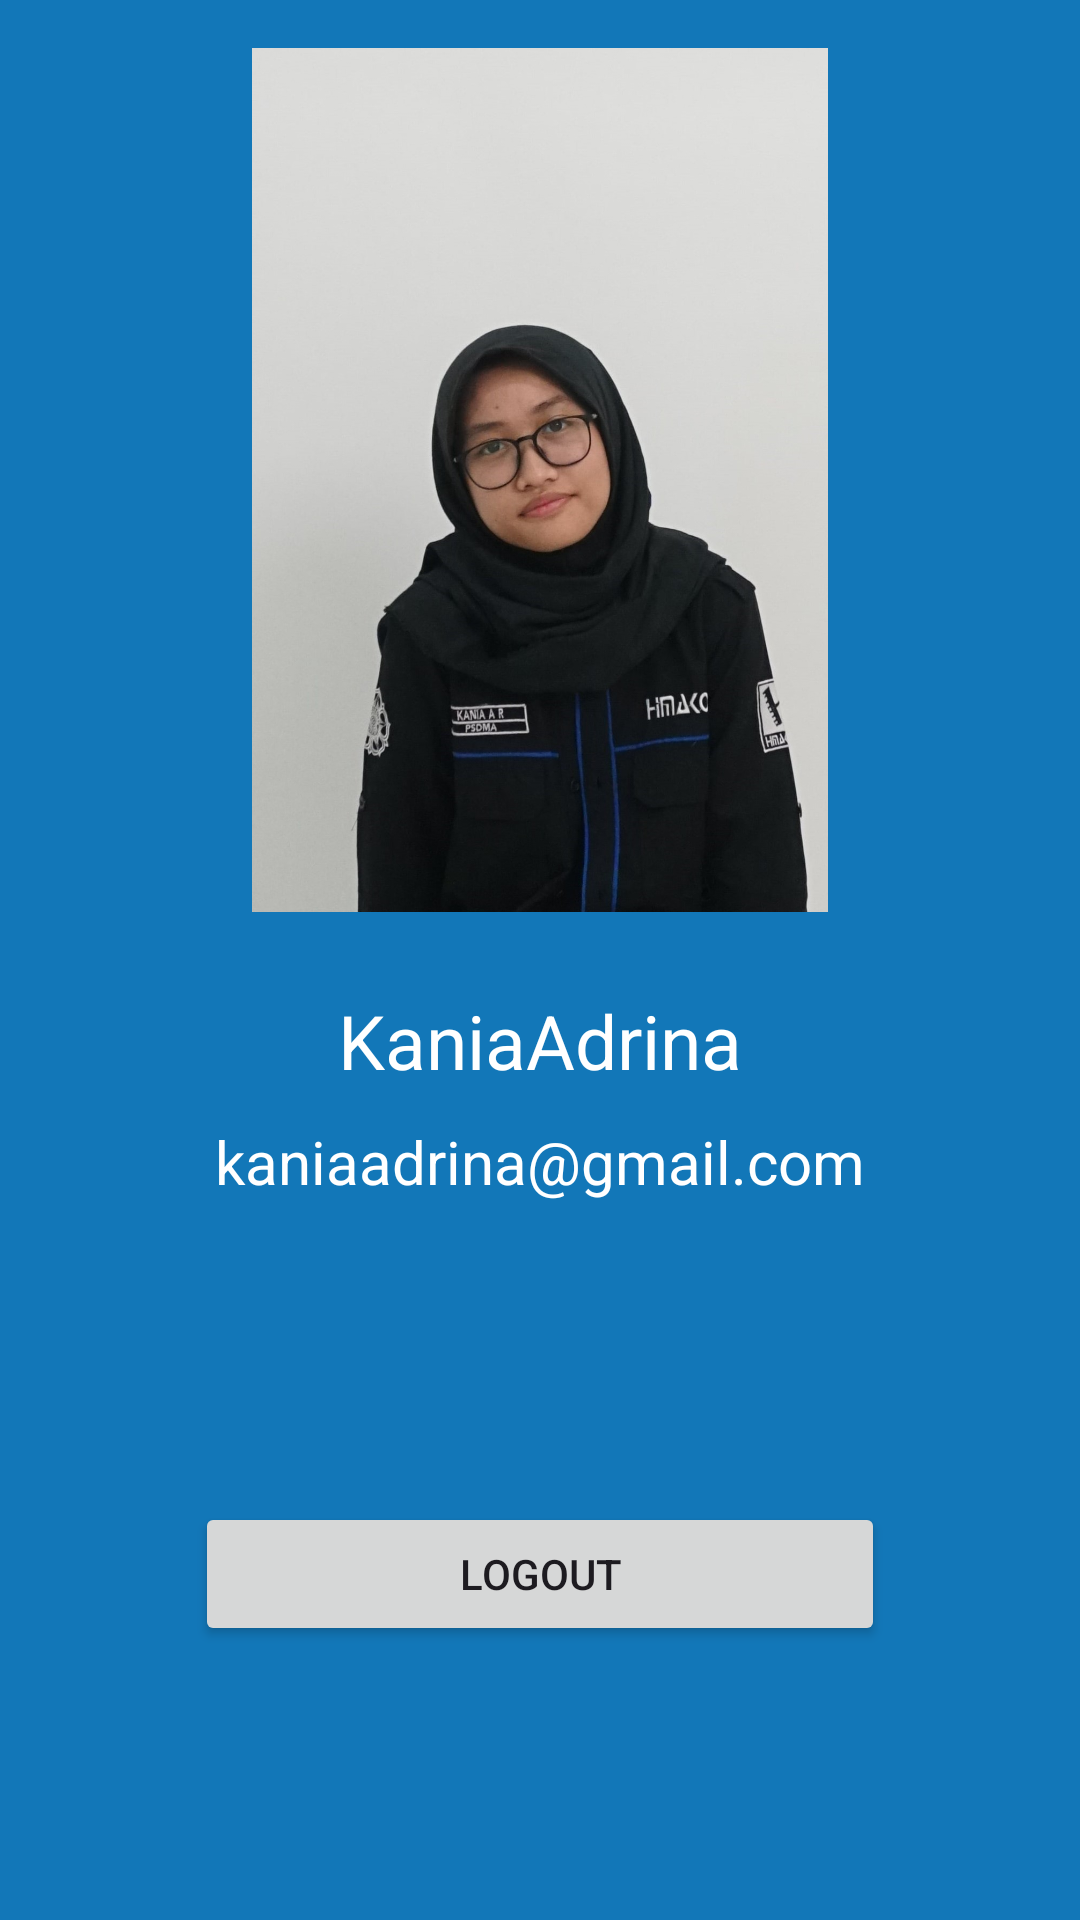

This screen was rendered from an Android layout file. Write that file and the resources it references.
<!-- AndroidManifest.xml: application theme Theme.CapstoneProduct -->
<!-- res/layout/fragment_profile.xml -->
<?xml version="1.0" encoding="utf-8"?>
<androidx.constraintlayout.widget.ConstraintLayout xmlns:android="http://schemas.android.com/apk/res/android"
    xmlns:tools="http://schemas.android.com/tools"
    android:layout_width="match_parent"
    android:layout_height="match_parent"
    android:background="@color/bg"
    xmlns:app="http://schemas.android.com/apk/res-auto"
    tools:context=".ui.profile.ProfileFragment">

    <ImageView
        android:id="@+id/imageView"
        android:layout_width="0dp"
        android:layout_height="0dp"
        android:layout_marginVertical="16dp"
        android:contentDescription="@null"
        app:layout_constraintBottom_toTopOf="@+id/guidelineHorizontal"
        app:layout_constraintEnd_toEndOf="parent"
        app:layout_constraintStart_toStartOf="parent"
        app:layout_constraintTop_toTopOf="parent"
        android:src="@drawable/foto_nia" />

    <TextView
        android:id="@+id/tvUsername"
        android:layout_width="match_parent"
        android:layout_height="wrap_content"
        android:layout_marginHorizontal="32dp"
        android:layout_marginVertical="10dp"
        android:textAlignment="center"
        android:textSize="25sp"
        android:textColor="@color/white"
        android:text="@string/kania"
        app:layout_constraintEnd_toEndOf="parent"
        app:layout_constraintHorizontal_bias="0.0"
        app:layout_constraintStart_toStartOf="parent"
        app:layout_constraintTop_toTopOf="@+id/guidelineHorizontal" />

    <TextView
        android:id="@+id/emailTextView"
        android:layout_width="match_parent"
        android:layout_height="wrap_content"
        android:layout_marginVertical="10dp"
        android:layout_marginHorizontal="32dp"
        android:textColor="@color/white"
        android:textSize="20sp"
        android:textAlignment="center"
        android:text="@string/kaniaadrina"
        app:layout_constraintEnd_toEndOf="parent"
        app:layout_constraintHorizontal_bias="0.0"
        app:layout_constraintStart_toStartOf="parent"
        app:layout_constraintTop_toBottomOf="@+id/tvUsername"/>

    <Button
        android:id="@+id/buttonLogout"
        android:layout_width="230dp"
        android:layout_marginTop="100dp"
        android:layout_height="wrap_content"
        android:text="@string/logout"
        app:layout_constraintEnd_toEndOf="parent"
        app:layout_constraintStart_toStartOf="parent"
        app:layout_constraintTop_toBottomOf="@+id/emailTextView" />

    <androidx.constraintlayout.widget.Guideline
        android:id="@+id/guidelineHorizontal"
        android:layout_width="wrap_content"
        android:layout_height="64dp"
        android:orientation="horizontal"
        app:layout_constraintEnd_toEndOf="parent"
        app:layout_constraintGuide_percent="0.5"
        app:layout_constraintStart_toStartOf="parent" />

    <androidx.constraintlayout.widget.Guideline
        android:id="@+id/guidelineVertical"
        android:layout_width="wrap_content"
        android:layout_height="64dp"
        android:orientation="vertical"
        app:layout_constraintEnd_toEndOf="parent"
        app:layout_constraintGuide_percent="0.5"
        app:layout_constraintStart_toStartOf="parent" />

</androidx.constraintlayout.widget.ConstraintLayout>
<!-- resources referenced by this layout -->
<resources>
  <color name="bg">#1277B8</color>
  <color name="white">#FFFFFFFF</color>
  <!-- drawable foto_nia: jpg bitmap (drawable, 134440 bytes) -->
  <string name="kania">KaniaAdrina</string>
  <string name="kaniaadrina">kaniaadrina@gmail.com</string>
  <string name="logout">Logout</string>
  <style name="Theme.CapstoneProduct" parent="Base.Theme.CapstoneProduct" />
  <style name="Base.Theme.CapstoneProduct" parent="Theme.Material3.DayNight">
          
          <item name="colorPrimary">#0B57D0</item> 
          <item name="colorPrimaryDark">#084A8D</item> 
          <item name="colorAccent">#0B57D0</item>
  
      </style>
</resources>
